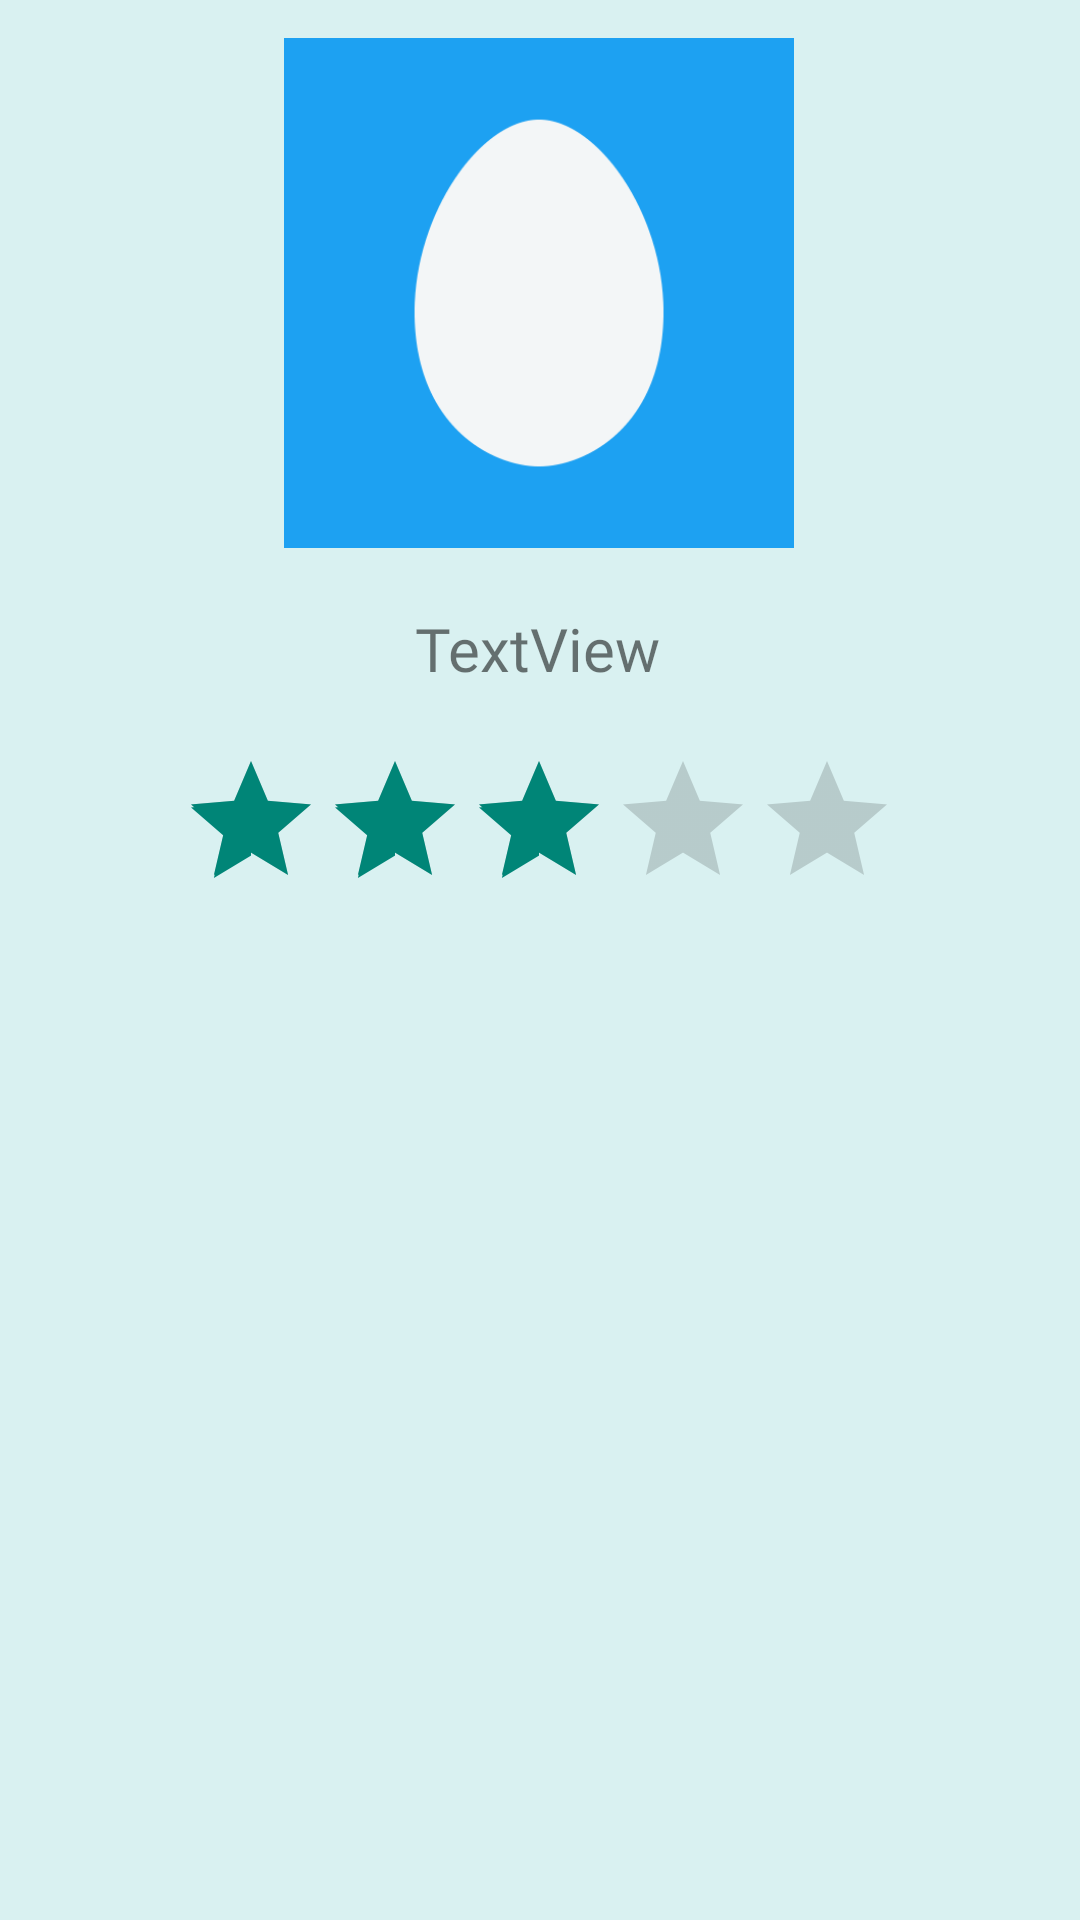

Produce the Android XML layout that renders to this screen, including the resource entries it uses.
<!-- AndroidManifest.xml: application theme Theme.CVS_Review -->
<!-- res/layout/activity_productspec.xml -->
<?xml version="1.0" encoding="utf-8"?>
<androidx.constraintlayout.widget.ConstraintLayout xmlns:android="http://schemas.android.com/apk/res/android"
    xmlns:app="http://schemas.android.com/apk/res-auto"
    xmlns:tools="http://schemas.android.com/tools"
    android:layout_width="match_parent"
    android:layout_height="match_parent"
    android:background="#D9F1F1"
    android:backgroundTint="#D9F1F1"
    android:orientation="vertical" >

    <ImageView
        android:id="@+id/imageView"
        android:layout_width="170dp"
        android:layout_height="170dp"
        app:layout_constraintBottom_toBottomOf="parent"
        app:layout_constraintEnd_toEndOf="parent"
        app:layout_constraintHorizontal_bias="0.498"
        app:layout_constraintStart_toStartOf="parent"
        app:layout_constraintTop_toTopOf="parent"
        app:layout_constraintVertical_bias="0.027"
        app:srcCompat="@drawable/egg" />

    <TextView
        android:id="@+id/textView"
        android:layout_width="wrap_content"
        android:layout_height="wrap_content"
        android:layout_marginTop="20dp"
        android:fontFamily="@font/maplestorybold"
        android:text="TextView"
        android:textSize="20dp"
        app:layout_constraintEnd_toEndOf="parent"
        app:layout_constraintHorizontal_bias="0.498"
        app:layout_constraintStart_toStartOf="parent"
        app:layout_constraintTop_toBottomOf="@+id/imageView" />

    <RatingBar
        android:id="@+id/ratingBar"
        android:layout_width="wrap_content"
        android:layout_height="wrap_content"
        android:layout_marginTop="20dp"
        android:isIndicator="true"
        android:rating="3"
        android:stepSize="0.1"
        app:layout_constraintBottom_toBottomOf="parent"
        app:layout_constraintEnd_toEndOf="parent"
        app:layout_constraintHorizontal_bias="0.497"
        app:layout_constraintStart_toStartOf="parent"
        app:layout_constraintTop_toBottomOf="@+id/textView"
        app:layout_constraintVertical_bias="0.0" />

    <androidx.recyclerview.widget.RecyclerView
        android:id="@+id/mycomment_list"
        android:layout_width="413dp"
        android:layout_height="405dp"
        android:layout_marginTop="5dp"
        app:layout_constraintEnd_toEndOf="parent"
        app:layout_constraintHorizontal_bias="0.454"
        app:layout_constraintStart_toStartOf="parent"
        app:layout_constraintTop_toBottomOf="@+id/ratingBar" />

</androidx.constraintlayout.widget.ConstraintLayout>
<!-- resources referenced by this layout -->
<resources>
  <style name="Theme.CVS_Review" parent="Theme.AppCompat.Light">
          
          <item name="colorPrimary">@color/colorPrimary</item>
          <item name="colorPrimaryVariant">@color/colorPrimary</item>
          <item name="colorOnPrimary">@color/white</item>
          
          <item name="colorSecondary">@color/teal_200</item>
          <item name="colorSecondaryVariant">@color/teal_700</item>
          <item name="colorOnSecondary">@color/black</item>
          
          <item name="android:statusBarColor" tools:targetApi="l">?attr/colorPrimaryVariant</item>
          <item name="android:windowLightStatusBar">true</item>
          
          <item name="android:elevation">4dp</item>
      </style>
  <color name="colorPrimary">#D9F1F1</color>
  <color name="white">#FFFFFFFF</color>
  <color name="teal_200">#FF03DAC5</color>
  <color name="teal_700">#FF018786</color>
  <color name="black">#FF000000</color>
</resources>
